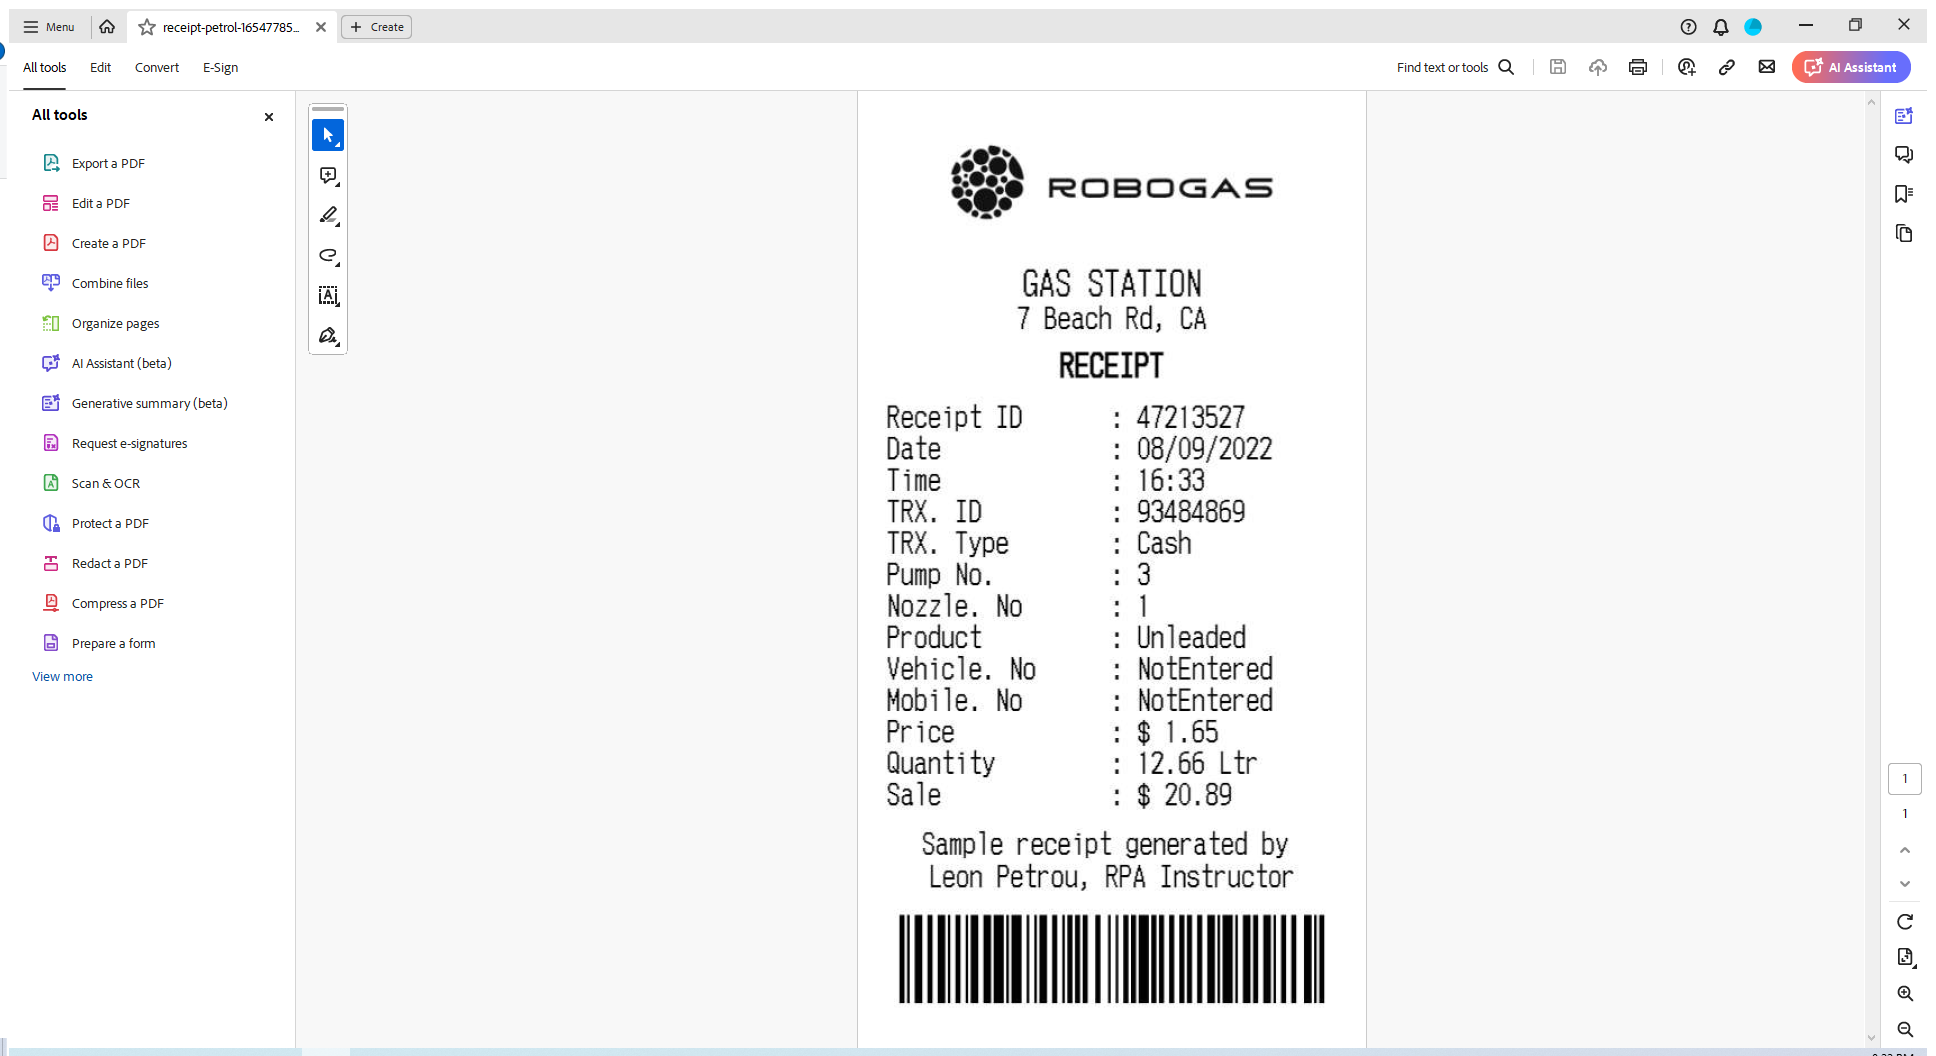
Workflow: Main_modern

Step 1: Scrap receipt using "Get OCR Text" activity on the element in window 'receipt*.pdf*' (acrobat.exe)

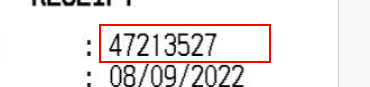
Step 2: get-text from the element 'Alert: Empty document' in window 'AVScrolledPageView'

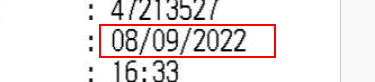
Step 3: get-text from the element 'Alert: Empty document' in window 'AVScrolledPageView'

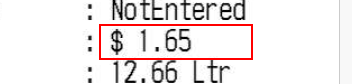
Step 4: get-text from the element 'Alert: Empty document' in window 'AVScrolledPageView'

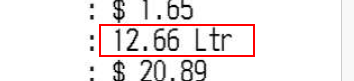
Step 5: get-text from the element 'Alert: Empty document' in window 'AVScrolledPageView'

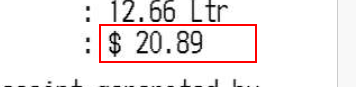
Step 6: get-text from the element 'Alert: Empty document' in window 'AVScrolledPageView'